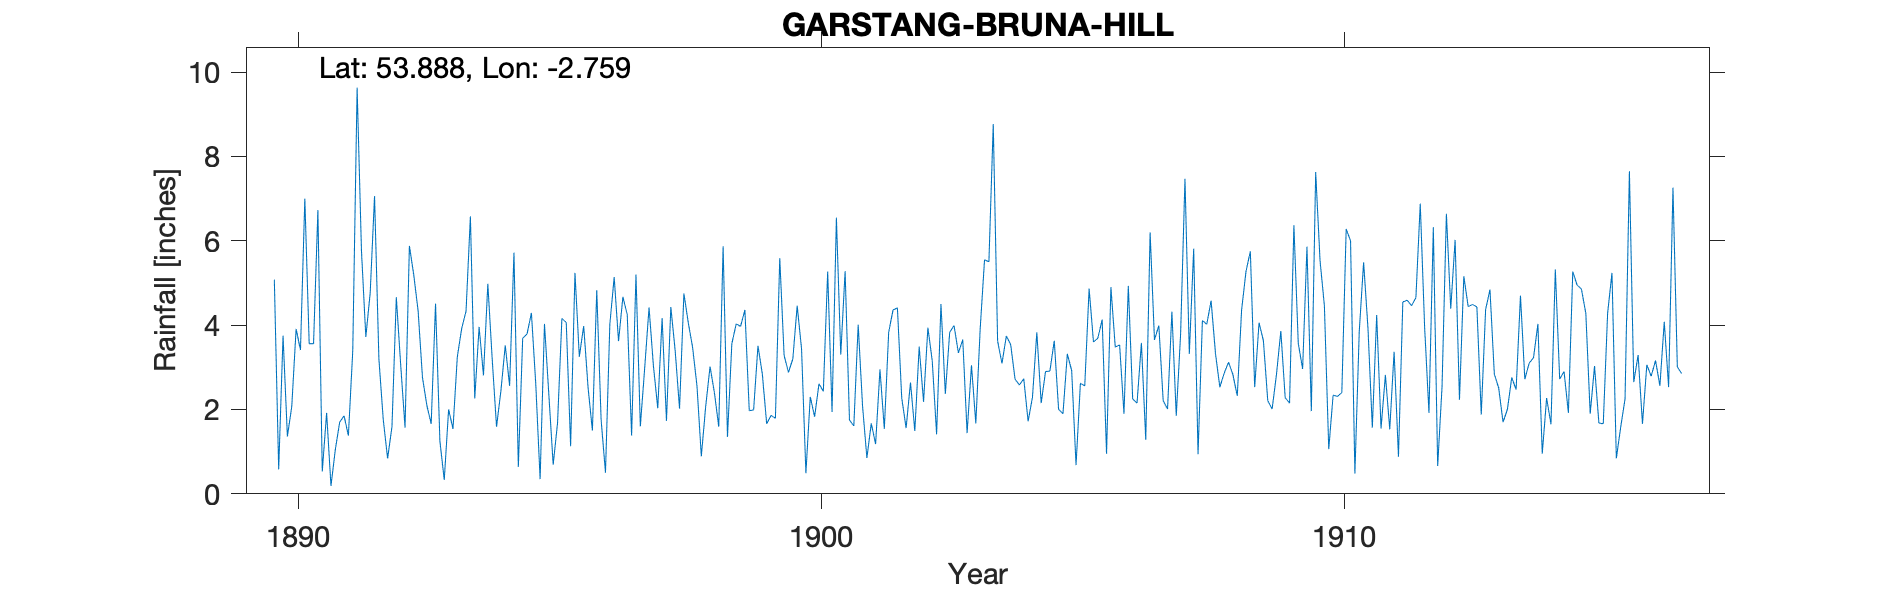

The data file committed next to this chart (first rows):
GARSTANG CALDER MOUNT BRUNA CROFT, , , , , , , , , , , , , , , , , , , , , , , 
Grid ref, SD502438, Long, -2.759, Lat, 53.89, Elevation, 90, ft, , , , , , , , , , , , , , , 
Station no, RR4334, , , , , , , , , , , , , , , , , , , , , , 
, 1890, 1891, 1892, 1893, 1894, 1895, 1896, 1897, 1898, 1899, 1900, 1901, 1902, 1903, 1904, 1905, 1906, 1907, 1908, 1909, 1910, 1911, 1912
January, 5.08, 1.92, 3.2, 1.66, 2.81, 2.61, 2.53, 1.6, 3.47, 4.36, 4.46, 1.75, 2.27, 3.99, 3.74, 2, 4.9, 2.21, 3.33, 2.21, 5.53, 1.57, 3.96
February, 0.58, 0.19, 1.76, 4.51, 4.98, 0.35, 1.5, 2.98, 2.56, 1.97, 3.44, 1.61, 1.56, 3.34, 3.54, 1.9, 3.48, 2.01, 2.53, 2.01, 4.46, 4.24, 1.92
March, 3.75, 1.05, 0.84, 1.25, 3.2, 4.03, 4.83, 4.42, 0.89, 1.99, 0.49, 4.01, 2.64, 3.66, 2.72, 3.32, 3.53, 4.32, 2.86, 2.83, 1.06, 1.55, 6.32
April, 1.36, 1.7, 1.59, 0.33, 1.59, 2.36, 1.76, 3.04, 2.07, 3.51, 2.3, 2.09, 1.49, 1.44, 2.58, 2.92, 1.9, 1.85, 3.12, 3.86, 2.34, 2.82, 0.66
May, 2.07, 1.85, 4.66, 2, 2.44, 0.69, 0.5, 2.03, 3.02, 2.84, 1.83, 0.85, 3.49, 3.05, 2.73, 0.68, 4.93, 3.79, 2.83, 2.28, 2.31, 1.53, 2.54
June, 3.91, 1.38, 3.06, 1.54, 3.52, 1.68, 4.02, 4.17, 2.4, 1.66, 2.61, 1.67, 2.18, 1.67, 1.72, 2.62, 2.25, 7.47, 2.32, 2.15, 2.4, 3.37, 6.64
July, 3.41, 3.39, 1.57, 3.25, 2.56, 4.16, 5.14, 1.73, 1.59, 1.86, 2.43, 1.18, 3.94, 3.91, 2.29, 2.56, 2.15, 3.32, 4.36, 6.37, 6.28, 0.88, 4.39
August, 7, 9.63, 5.88, 3.92, 5.72, 4.06, 3.62, 4.43, 5.87, 1.79, 5.27, 2.95, 3.15, 5.55, 3.83, 4.87, 3.58, 5.81, 5.27, 3.57, 6, 4.55, 6.02
September, 3.56, 5.76, 5.19, 4.33, 0.64, 1.13, 4.67, 3.39, 1.35, 5.59, 1.94, 1.54, 1.41, 5.5, 2.15, 3.6, 1.28, 0.94, 5.75, 2.96, 0.48, 4.59, 2.23
October, 3.56, 3.72, 4.34, 6.58, 3.69, 5.24, 4.25, 2.02, 3.56, 3.28, 6.55, 3.83, 4.5, 8.77, 2.9, 3.69, 6.2, 4.11, 2.53, 5.86, 3.85, 4.46, 5.16
November, 6.73, 4.76, 2.76, 2.26, 3.79, 3.25, 1.38, 4.75, 4.03, 2.88, 3.3, 4.36, 2.37, 3.62, 2.91, 4.13, 3.65, 4.02, 4.06, 1.96, 5.49, 4.65, 4.44
December, 0.53, 7.06, 2.1, 3.96, 4.29, 3.98, 5.2, 4.06, 3.97, 3.2, 5.28, 4.41, 3.83, 3.09, 3.63, 0.95, 3.99, 4.58, 3.63, 7.63, 3.93, 6.88, 4.49
Total, 41.54, 42.41, 36.95, 35.59, 39.23, 33.54, 39.4, 38.62, 34.78, 34.93, 39.9, 30.25, 32.83, 47.59, 34.74, 33.24, 41.84, 44.43, 42.59, 43.69, 44.13, 41.09, 48.77
